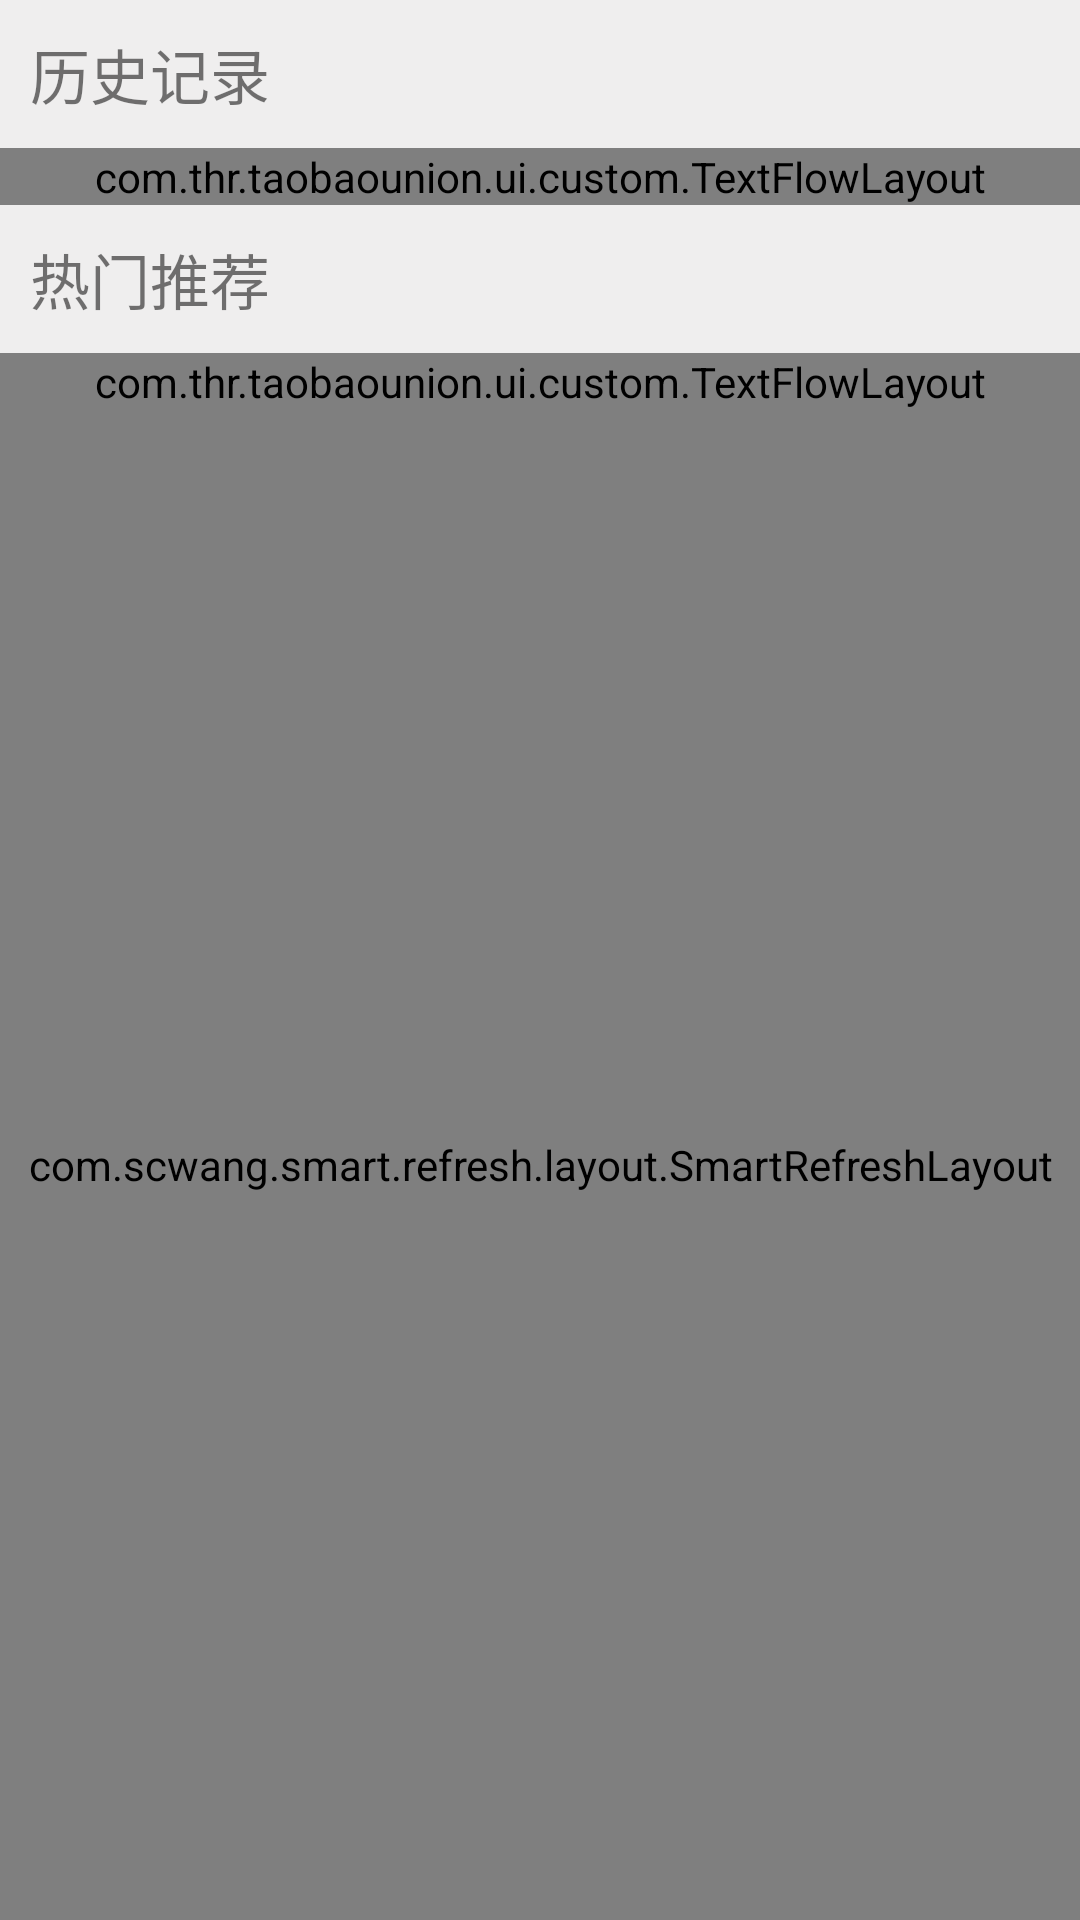

Write the Android layout XML for this screen, with the resource values it uses.
<!-- AndroidManifest.xml: application theme Theme.TaoBaoUnion -->
<!-- res/layout/fragment_search.xml -->
<?xml version="1.0" encoding="utf-8"?>
<LinearLayout xmlns:android="http://schemas.android.com/apk/res/android"
    xmlns:thr="http://schemas.android.com/apk/res-auto"
    android:layout_width="match_parent"
    android:layout_height="match_parent"
    android:background="@color/color_bg_page"
    android:orientation="vertical">

    
    <LinearLayout
        android:layout_width="match_parent"
        android:layout_height="wrap_content"
        android:orientation="vertical">

        <RelativeLayout
            android:id="@+id/search_history_bar"
            android:layout_width="match_parent"
            android:layout_height="wrap_content"
            android:padding="10dp">

            <TextView
                android:layout_width="match_parent"
                android:layout_height="wrap_content"
                android:text="@string/text_history"
                android:textSize="20sp" />

            <ImageView
                android:id="@+id/search_history_del"
                android:layout_width="wrap_content"
                android:layout_height="wrap_content"
                android:layout_alignParentRight="true"
                android:layout_marginRight="6dp"
                android:src="@mipmap/delete_icon" />

        </RelativeLayout>

        <com.thr.taobaounion.ui.custom.TextFlowLayout
            android:id="@+id/search_history_flow"
            android:layout_width="match_parent"
            android:layout_height="wrap_content"
            thr:mItemHorizontalSpace="10dp"
            thr:mItemVerticalSpace="10dp" />

    </LinearLayout>

    

    <LinearLayout
        android:layout_width="match_parent"
        android:layout_height="wrap_content"
        android:id="@+id/search_recommend_bar2"
        android:orientation="vertical">

        <RelativeLayout
            android:layout_width="match_parent"
            android:layout_height="wrap_content"
            android:padding="10dp">

            <TextView
                android:layout_width="match_parent"
                android:layout_height="wrap_content"
                android:text="@string/text_search_hot"
                android:textSize="20sp" />

        </RelativeLayout>

        <com.thr.taobaounion.ui.custom.TextFlowLayout
            android:id="@+id/search_flow_text_layout"
            android:layout_width="match_parent"
            android:layout_height="wrap_content"
            thr:mItemHorizontalSpace="10dp"
            thr:mItemVerticalSpace="10dp" />

    </LinearLayout>

    
    <com.scwang.smart.refresh.layout.SmartRefreshLayout
        android:layout_width="match_parent"
        android:id="@+id/search_refresh_more"
        android:layout_height="match_parent" >

        <androidx.recyclerview.widget.RecyclerView
            android:id="@+id/search_result_content"
            android:layout_marginTop="6dp"
            android:layout_width="match_parent"
            android:layout_height="match_parent" />

        <com.scwang.smart.refresh.footer.BallPulseFooter
            android:layout_width="match_parent"
            android:layout_height="match_parent" />

    </com.scwang.smart.refresh.layout.SmartRefreshLayout>

</LinearLayout>
<!-- resources referenced by this layout -->
<resources>
  <color name="color_bg_page">#efeeee</color>
  <string name="text_history">历史记录</string>
  <string name="text_search_hot">热门推荐</string>
  <style name="Theme.TaoBaoUnion" parent="Theme.AppCompat.Light.NoActionBar">
          
          <item name="colorPrimary">@color/white</item>
          <item name="android:statusBarColor">@color/colorPrimary</item>
      </style>
  <color name="white">#FFFFFFFF</color>
  <color name="colorPrimary">#F5A623</color>
</resources>
